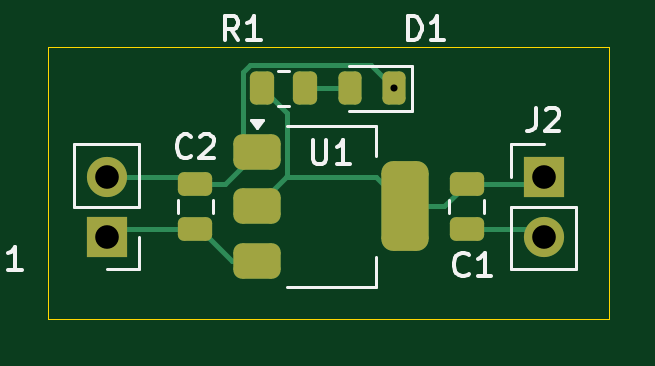
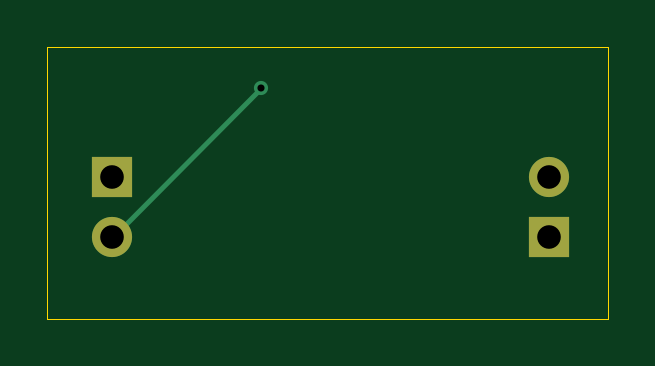
Circuit board: 11 layer files. Board 23.8 x 11.5 mm.
- bottom_copper: AMS1117_Regulator-B_Cu.gbr (1146 bytes)
- bottom_mask: AMS1117_Regulator-B_Mask.gbr (663 bytes)
- paste: AMS1117_Regulator-B_Paste.gbr (462 bytes)
- bottom_silk: AMS1117_Regulator-B_Silkscreen.gbr (463 bytes)
- outline: AMS1117_Regulator-Edge_Cuts.gbr (617 bytes)
- top_copper: AMS1117_Regulator-F_Cu.gbr (4694 bytes)
- top_mask: AMS1117_Regulator-F_Mask.gbr (2258 bytes)
- paste: AMS1117_Regulator-F_Paste.gbr (2057 bytes)
- top_silk: AMS1117_Regulator-F_Silkscreen.gbr (7909 bytes)
- drill: AMS1117_Regulator-NPTH.drl (264 bytes)
- drill: AMS1117_Regulator-PTH.drl (447 bytes)

=== bottom_copper: AMS1117_Regulator-B_Cu.gbr ===
%TF.GenerationSoftware,KiCad,Pcbnew,10.0.6*%
%TF.CreationDate,2026-09-04T23:47:32+09:00*%
%TF.ProjectId,AMS1117_Regulator,414d5331-3131-4375-9f52-6567756c6174,rev?*%
%TF.SameCoordinates,Original*%
%TF.FileFunction,Copper,L2,Bot*%
%TF.FilePolarity,Positive*%
%FSLAX46Y46*%
G04 Gerber Fmt 4.6, Leading zero omitted, Abs format (unit mm)*
G04 Created by KiCad (PCBNEW 10.0.6) date 2026-09-04 23:47:32*
%MOMM*%
%LPD*%
G01*
G04 APERTURE LIST*
%TA.AperFunction,ComponentPad*%
%ADD10R,1.700000X1.700000*%
%TD*%
%TA.AperFunction,ComponentPad*%
%ADD11C,1.700000*%
%TD*%
%TA.AperFunction,ViaPad*%
%ADD12C,0.600000*%
%TD*%
%TA.AperFunction,Conductor*%
%ADD13C,0.200000*%
%TD*%
G04 APERTURE END LIST*
D10*
%TO.P,J2,1,Pin_1_1*%
%TO.N,Net-(J2-Pin_1)*%
X135000000Y-89250000D03*
D11*
%TO.P,J2,2,Pin_2_2*%
%TO.N,GND*%
X135000000Y-91790000D03*
%TD*%
%TO.P,J1,2,Pin_2_2*%
%TO.N,GND*%
X116500000Y-89235000D03*
D10*
%TO.P,J1,1,Pin_1_1*%
%TO.N,Net-(J1-Pin_1)*%
X116500000Y-91775000D03*
%TD*%
D12*
%TO.N,GND*%
X128687500Y-85500000D03*
%TD*%
%TO.N,GND*%
D13*
X134977500Y-91790000D02*
X135000000Y-91790000D01*
X128687500Y-85500000D02*
X134977500Y-91790000D01*
%TD*%
M02*

=== bottom_mask: AMS1117_Regulator-B_Mask.gbr ===
%TF.GenerationSoftware,KiCad,Pcbnew,10.0.6*%
%TF.CreationDate,2026-09-04T23:47:32+09:00*%
%TF.ProjectId,AMS1117_Regulator,414d5331-3131-4375-9f52-6567756c6174,rev?*%
%TF.SameCoordinates,Original*%
%TF.FileFunction,Soldermask,Bot*%
%TF.FilePolarity,Negative*%
%FSLAX46Y46*%
G04 Gerber Fmt 4.6, Leading zero omitted, Abs format (unit mm)*
G04 Created by KiCad (PCBNEW 10.0.6) date 2026-09-04 23:47:32*
%MOMM*%
%LPD*%
G01*
G04 APERTURE LIST*
%ADD10R,1.700000X1.700000*%
%ADD11C,1.700000*%
G04 APERTURE END LIST*
D10*
%TO.C,J2*%
X135000000Y-89250000D03*
D11*
X135000000Y-91790000D03*
%TD*%
%TO.C,J1*%
X116500000Y-89235000D03*
D10*
X116500000Y-91775000D03*
%TD*%
M02*

=== paste: AMS1117_Regulator-B_Paste.gbr ===
%TF.GenerationSoftware,KiCad,Pcbnew,10.0.6*%
%TF.CreationDate,2026-09-04T23:47:32+09:00*%
%TF.ProjectId,AMS1117_Regulator,414d5331-3131-4375-9f52-6567756c6174,rev?*%
%TF.SameCoordinates,Original*%
%TF.FileFunction,Paste,Bot*%
%TF.FilePolarity,Positive*%
%FSLAX46Y46*%
G04 Gerber Fmt 4.6, Leading zero omitted, Abs format (unit mm)*
G04 Created by KiCad (PCBNEW 10.0.6) date 2026-09-04 23:47:32*
%MOMM*%
%LPD*%
G01*
G04 APERTURE LIST*
G04 APERTURE END LIST*
M02*

=== bottom_silk: AMS1117_Regulator-B_Silkscreen.gbr ===
%TF.GenerationSoftware,KiCad,Pcbnew,10.0.6*%
%TF.CreationDate,2026-09-04T23:47:32+09:00*%
%TF.ProjectId,AMS1117_Regulator,414d5331-3131-4375-9f52-6567756c6174,rev?*%
%TF.SameCoordinates,Original*%
%TF.FileFunction,Legend,Bot*%
%TF.FilePolarity,Positive*%
%FSLAX46Y46*%
G04 Gerber Fmt 4.6, Leading zero omitted, Abs format (unit mm)*
G04 Created by KiCad (PCBNEW 10.0.6) date 2026-09-04 23:47:32*
%MOMM*%
%LPD*%
G01*
G04 APERTURE LIST*
G04 APERTURE END LIST*
M02*

=== outline: AMS1117_Regulator-Edge_Cuts.gbr ===
%TF.GenerationSoftware,KiCad,Pcbnew,10.0.6*%
%TF.CreationDate,2026-09-04T23:47:32+09:00*%
%TF.ProjectId,AMS1117_Regulator,414d5331-3131-4375-9f52-6567756c6174,rev?*%
%TF.SameCoordinates,Original*%
%TF.FileFunction,Profile,NP*%
%FSLAX46Y46*%
G04 Gerber Fmt 4.6, Leading zero omitted, Abs format (unit mm)*
G04 Created by KiCad (PCBNEW 10.0.6) date 2026-09-04 23:47:32*
%MOMM*%
%LPD*%
G01*
G04 APERTURE LIST*
%TA.AperFunction,Profile*%
%ADD10C,0.050000*%
%TD*%
G04 APERTURE END LIST*
D10*
X114000000Y-83750000D02*
X137750000Y-83750000D01*
X137750000Y-95250000D01*
X114000000Y-95250000D01*
X114000000Y-83750000D01*
M02*

=== top_copper: AMS1117_Regulator-F_Cu.gbr ===
%TF.GenerationSoftware,KiCad,Pcbnew,10.0.6*%
%TF.CreationDate,2026-09-04T23:47:32+09:00*%
%TF.ProjectId,AMS1117_Regulator,414d5331-3131-4375-9f52-6567756c6174,rev?*%
%TF.SameCoordinates,Original*%
%TF.FileFunction,Copper,L1,Top*%
%TF.FilePolarity,Positive*%
%FSLAX46Y46*%
G04 Gerber Fmt 4.6, Leading zero omitted, Abs format (unit mm)*
G04 Created by KiCad (PCBNEW 10.0.6) date 2026-09-04 23:47:32*
%MOMM*%
%LPD*%
G01*
G04 APERTURE LIST*
G04 Aperture macros list*
%AMRoundRect*
0 Rectangle with rounded corners*
0 $1 Rounding radius*
0 $2 $3 $4 $5 $6 $7 $8 $9 X,Y pos of 4 corners*
0 Add a 4 corners polygon primitive as box body*
4,1,4,$2,$3,$4,$5,$6,$7,$8,$9,$2,$3,0*
0 Add four circle primitives for the rounded corners*
1,1,$1+$1,$2,$3*
1,1,$1+$1,$4,$5*
1,1,$1+$1,$6,$7*
1,1,$1+$1,$8,$9*
0 Add four rect primitives between the rounded corners*
20,1,$1+$1,$2,$3,$4,$5,0*
20,1,$1+$1,$4,$5,$6,$7,0*
20,1,$1+$1,$6,$7,$8,$9,0*
20,1,$1+$1,$8,$9,$2,$3,0*%
G04 Aperture macros list end*
%TA.AperFunction,SMDPad,CuDef*%
%ADD10RoundRect,0.250000X-0.262500X-0.450000X0.262500X-0.450000X0.262500X0.450000X-0.262500X0.450000X0*%
%TD*%
%TA.AperFunction,SMDPad,CuDef*%
%ADD11RoundRect,0.250000X-0.475000X0.250000X-0.475000X-0.250000X0.475000X-0.250000X0.475000X0.250000X0*%
%TD*%
%TA.AperFunction,ComponentPad*%
%ADD12R,1.700000X1.700000*%
%TD*%
%TA.AperFunction,ComponentPad*%
%ADD13C,1.700000*%
%TD*%
%TA.AperFunction,SMDPad,CuDef*%
%ADD14RoundRect,0.243750X0.243750X0.456250X-0.243750X0.456250X-0.243750X-0.456250X0.243750X-0.456250X0*%
%TD*%
%TA.AperFunction,SMDPad,CuDef*%
%ADD15RoundRect,0.250000X0.475000X-0.250000X0.475000X0.250000X-0.475000X0.250000X-0.475000X-0.250000X0*%
%TD*%
%TA.AperFunction,SMDPad,CuDef*%
%ADD16RoundRect,0.375000X-0.625000X-0.375000X0.625000X-0.375000X0.625000X0.375000X-0.625000X0.375000X0*%
%TD*%
%TA.AperFunction,SMDPad,CuDef*%
%ADD17RoundRect,0.500000X-0.500000X-1.400000X0.500000X-1.400000X0.500000X1.400000X-0.500000X1.400000X0*%
%TD*%
%TA.AperFunction,ViaPad*%
%ADD18C,0.600000*%
%TD*%
%TA.AperFunction,Conductor*%
%ADD19C,0.200000*%
%TD*%
G04 APERTURE END LIST*
D10*
%TO.P,R1,2*%
%TO.N,Net-(D1-A)*%
X124912500Y-85500000D03*
%TO.P,R1,1*%
%TO.N,Net-(J2-Pin_1)*%
X123087500Y-85500000D03*
%TD*%
D11*
%TO.P,C1,1*%
%TO.N,Net-(J2-Pin_1)*%
X131750000Y-89550000D03*
%TO.P,C1,2*%
%TO.N,GND*%
X131750000Y-91450000D03*
%TD*%
D12*
%TO.P,J2,1,Pin_1_1*%
%TO.N,Net-(J2-Pin_1)*%
X135000000Y-89250000D03*
D13*
%TO.P,J2,2,Pin_2_2*%
%TO.N,GND*%
X135000000Y-91790000D03*
%TD*%
%TO.P,J1,2,Pin_2_2*%
%TO.N,GND*%
X116500000Y-89235000D03*
D12*
%TO.P,J1,1,Pin_1_1*%
%TO.N,Net-(J1-Pin_1)*%
X116500000Y-91775000D03*
%TD*%
D14*
%TO.P,D1,1,K_1*%
%TO.N,GND*%
X128687500Y-85500000D03*
%TO.P,D1,2,A_2*%
%TO.N,Net-(D1-A)*%
X126812500Y-85500000D03*
%TD*%
D15*
%TO.P,C2,1*%
%TO.N,Net-(J1-Pin_1)*%
X120250000Y-91450000D03*
%TO.P,C2,2*%
%TO.N,GND*%
X120250000Y-89550000D03*
%TD*%
D16*
%TO.P,U1,1,GND_1*%
%TO.N,GND*%
X122850000Y-88200000D03*
%TO.P,U1,2,VO_2*%
%TO.N,Net-(J2-Pin_1)*%
X122850000Y-90500000D03*
D17*
X129150000Y-90500000D03*
D16*
%TO.P,U1,3,VI_3*%
%TO.N,Net-(J1-Pin_1)*%
X122850000Y-92800000D03*
%TD*%
D18*
%TO.N,GND*%
X128687500Y-85500000D03*
%TD*%
%TO.N,GND*%
D19*
X134660000Y-91450000D02*
X135000000Y-91790000D01*
X131750000Y-91450000D02*
X134660000Y-91450000D01*
%TO.N,Net-(J2-Pin_1)*%
X134700000Y-89550000D02*
X135000000Y-89250000D01*
X131750000Y-89550000D02*
X134700000Y-89550000D01*
X130800000Y-90500000D02*
X131750000Y-89550000D01*
X129150000Y-90500000D02*
X130800000Y-90500000D01*
%TO.N,GND*%
X122275000Y-87625000D02*
X122850000Y-88200000D01*
X122590256Y-84500000D02*
X122275000Y-84815256D01*
X127687500Y-84500000D02*
X122590256Y-84500000D01*
X122275000Y-84815256D02*
X122275000Y-87625000D01*
X128687500Y-85500000D02*
X127687500Y-84500000D01*
%TO.N,Net-(D1-A)*%
X124912500Y-85500000D02*
X126812500Y-85500000D01*
%TO.N,Net-(J2-Pin_1)*%
X127900000Y-89250000D02*
X129150000Y-90500000D01*
X124100000Y-89250000D02*
X127900000Y-89250000D01*
X124100000Y-89250000D02*
X122850000Y-90500000D01*
X124150000Y-89200000D02*
X124100000Y-89250000D01*
X124150000Y-86562500D02*
X124150000Y-89200000D01*
X123087500Y-85500000D02*
X124150000Y-86562500D01*
%TO.N,Net-(J1-Pin_1)*%
X121800000Y-92800000D02*
X122850000Y-92800000D01*
X120250000Y-91450000D02*
X120450000Y-91450000D01*
X120450000Y-91450000D02*
X121800000Y-92800000D01*
X117050000Y-91450000D02*
X120250000Y-91450000D01*
X116750000Y-91750000D02*
X117050000Y-91450000D01*
X116750000Y-91775000D02*
X116750000Y-91750000D01*
%TO.N,GND*%
X121500000Y-89550000D02*
X122850000Y-88200000D01*
X120250000Y-89550000D02*
X121500000Y-89550000D01*
X116750000Y-89235000D02*
X119935000Y-89235000D01*
X119935000Y-89235000D02*
X120250000Y-89550000D01*
%TD*%
M02*

=== top_mask: AMS1117_Regulator-F_Mask.gbr (2258 bytes, source withheld) ===
=== paste: AMS1117_Regulator-F_Paste.gbr (2057 bytes, source withheld) ===
=== top_silk: AMS1117_Regulator-F_Silkscreen.gbr (7909 bytes, source omitted) ===
=== drill: AMS1117_Regulator-NPTH.drl ===
M48
; DRILL file KiCad 10.0.6 date 2026-09-04T23:48:06
; FORMAT={-:-/ absolute / metric / decimal}
; #@! TF.CreationDate,2026-09-04T23:48:06+09:00
; #@! TF.GenerationSoftware,Kicad,Pcbnew,10.0.6
; #@! TF.FileFunction,NonPlated,1,2,NPTH
FMAT,2
METRIC
%
G90
G05
M30

=== drill: AMS1117_Regulator-PTH.drl ===
M48
; DRILL file KiCad 10.0.6 date 2026-09-04T23:48:06
; FORMAT={-:-/ absolute / metric / decimal}
; #@! TF.CreationDate,2026-09-04T23:48:06+09:00
; #@! TF.GenerationSoftware,Kicad,Pcbnew,10.0.6
; #@! TF.FileFunction,Plated,1,2,PTH
FMAT,2
METRIC
; #@! TA.AperFunction,Plated,PTH,ViaDrill
T1C0.300
; #@! TA.AperFunction,Plated,PTH,ComponentDrill
T2C1.000
%
G90
G05
T1
X128.688Y-85.5
T2
X116.5Y-89.235
X116.5Y-91.775
X135.0Y-89.25
X135.0Y-91.79
M30
